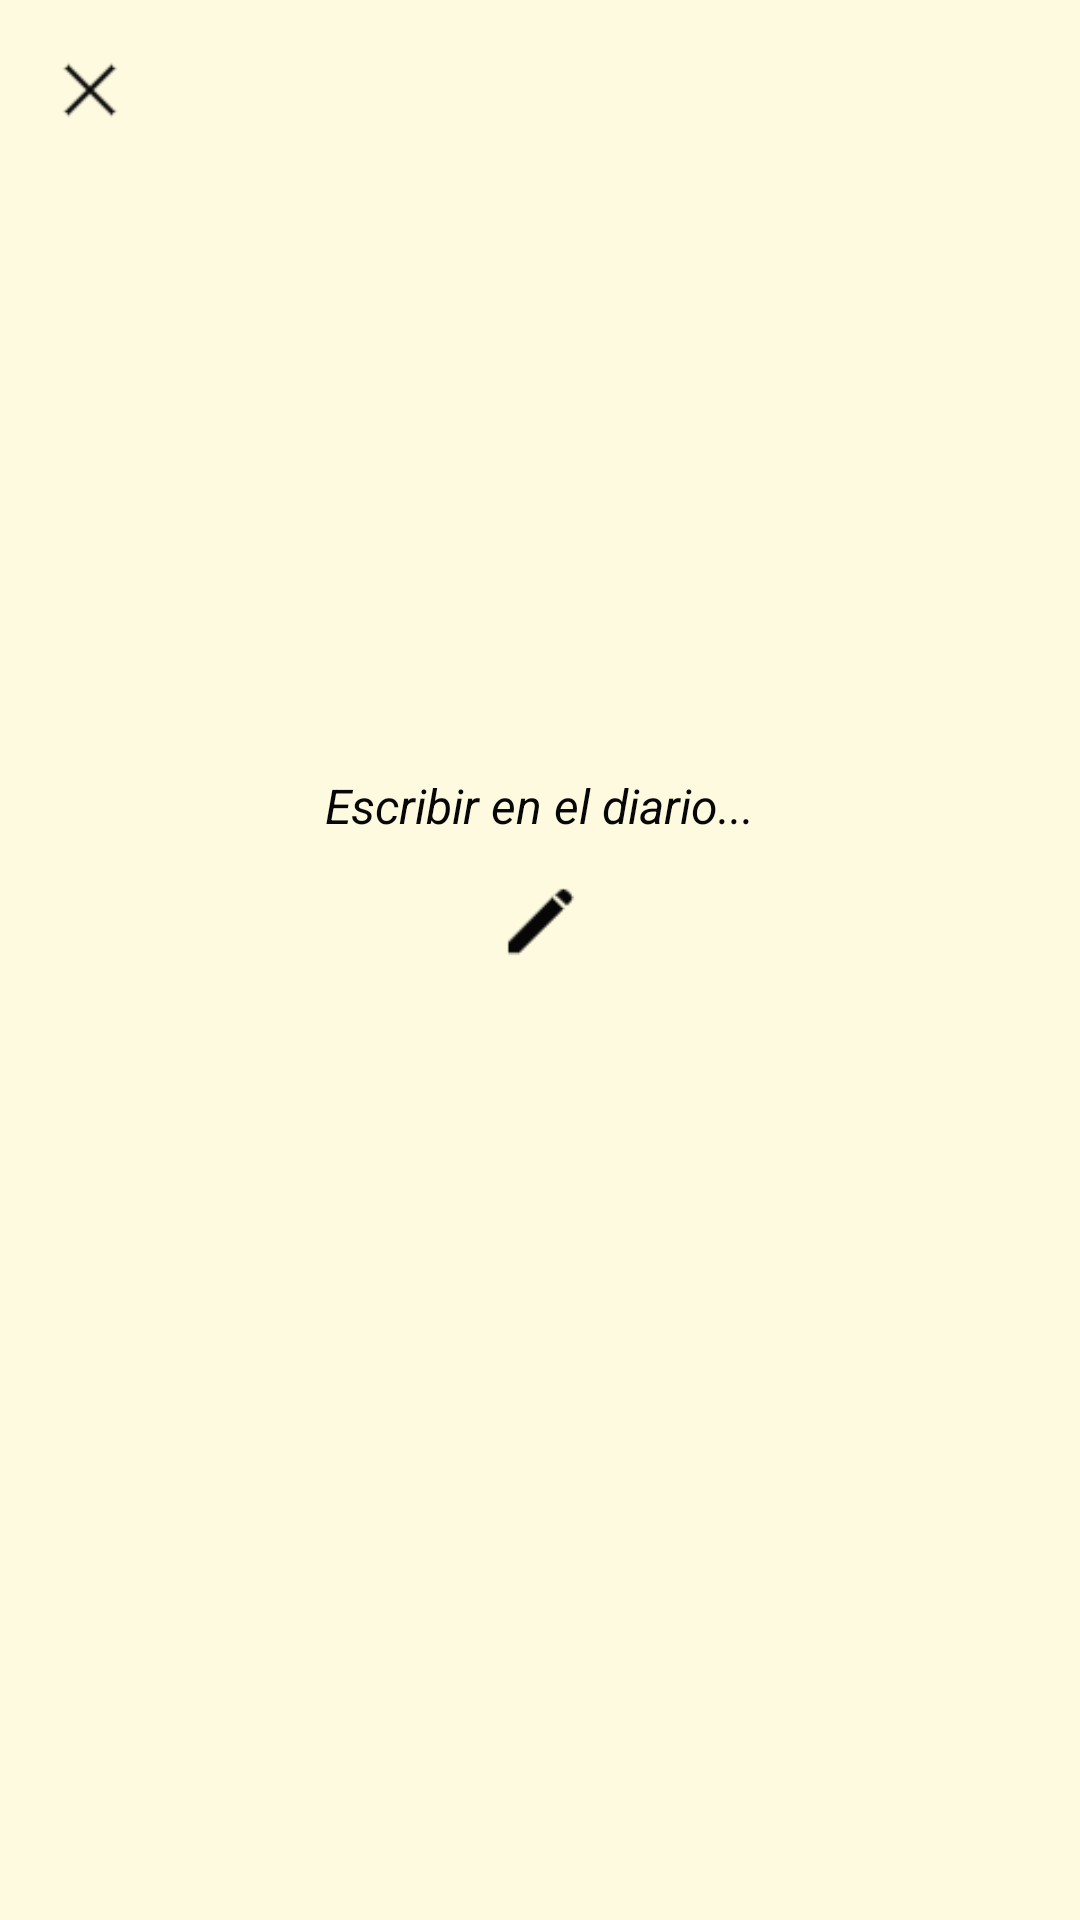

This screen was rendered from an Android layout file. Write that file and the resources it references.
<!-- AndroidManifest.xml: application theme Theme.TFG_SH -->
<!-- res/layout/activity_diario_empty.xml -->
<?xml version="1.0" encoding="utf-8"?>
<androidx.constraintlayout.widget.ConstraintLayout xmlns:android="http://schemas.android.com/apk/res/android"
    xmlns:tools="http://schemas.android.com/tools"
    xmlns:app="http://schemas.android.com/apk/res-auto"
    tools:context=".diario.DiarioActivity"
    android:id="@+id/diarioEmptyLayout"
    android:layout_width="match_parent"
    android:layout_height="match_parent"
    android:background="?attr/background">

    <RelativeLayout
        android:layout_width="0dp"
        android:layout_height="0dp"
        app:layout_constraintBottom_toBottomOf="parent"
        app:layout_constraintEnd_toEndOf="parent"
        app:layout_constraintStart_toStartOf="parent"
        app:layout_constraintTop_toTopOf="parent"
        tools:context=".Diario">

        <View
            android:id="@+id/horizontal_guideline"
            android:layout_width="match_parent"
            android:layout_height="1dp"
            android:layout_centerInParent="true"
            android:layout_marginTop="40dp"
            android:background="@color/transparent" />

        <ImageButton
            android:id="@+id/button_cerrar"
            app:tint="?attr/tint"
            android:scaleY="0.75"
            android:scaleX="0.75"
            android:layout_width="wrap_content"
            android:layout_height="wrap_content"
            android:layout_alignParentStart="true"
            android:layout_alignParentTop="true"
            android:layout_marginStart="10dp"
            android:layout_marginTop="10dp"
            android:layout_marginEnd="10dp"
            android:layout_marginBottom="10dp"
            android:background="@color/transparent"
            android:contentDescription="@string/cerrar"
            app:srcCompat="@drawable/close_icon" />

        <TextView
            android:id="@+id/textView"
            android:layout_width="wrap_content"
            android:layout_height="wrap_content"
            android:layout_above="@+id/horizontal_guideline"
            android:layout_centerInParent="true"
            android:text="Escribir en el diario..."
            android:textColor="?attr/tint"
            android:textSize="16sp"
            android:textStyle="italic" />

        <ImageButton
            android:id="@+id/button_editar"
            android:layout_width="wrap_content"
            android:layout_height="wrap_content"
            android:layout_below="@id/textView"
            android:layout_centerInParent="true"
            android:layout_marginTop="5dp"
            android:background="@color/transparent"
            android:contentDescription="@string/editar"
            android:minWidth="45dp"
            android:minHeight="45dp"
            android:scaleX="0.75"
            android:scaleY="0.75"
            app:srcCompat="@drawable/edit_icon"
            app:tint="?attr/tint"/>

    </RelativeLayout>

</androidx.constraintlayout.widget.ConstraintLayout>
<!-- resources referenced by this layout -->
<resources>
  <color name="transparent">#00FFFFFF</color>
  <!-- drawable close_icon: png bitmap (drawable, 332 bytes) -->
  <!-- drawable edit_icon: png bitmap (drawable, 563 bytes) -->
  <string name="cerrar">Cerrar</string>
  <string name="editar">Editar</string>
  <style name="Theme.TFG_SH" parent="Theme.AppCompat.Light">
          <item name="windowActionBar">false</item>
          <item name="windowNoTitle">true</item>
          
          <item name="background">@color/background</item>
          <item name="colorPrimary">@color/primary</item>
          <item name="colorPrimaryDark">@color/primaryDark</item>
          <item name="colorContainer">@color/colorContainer</item>
          <item name="colorPrimaryVariant">@color/primaryVariant</item>
          <item name="colorOnPrimary">@color/background</item>
          <item name="colorSurface">@color/background</item>
          <item name="textFillColor">@color/negro</item>
          <item name="tint">@color/negro</item>
          
          <item name="colorSecondary">@color/secondary</item>
          <item name="colorSecondaryVariant">@color/secondaryVariant</item>
          
          <item name="android:windowLightNavigationBar">true</item>
          <item name="android:statusBarColor">@color/secondary</item>
          <item name="navigationIconTint">@color/negro</item>
          <item name="navigationIcon">@color/primaryDark</item>
          <item name="android:navigationBarColor">@color/secondary</item>
          <item name="hintTextColor">@color/dark_grey</item>
          
          <item name="android:timePickerDialogTheme">@style/TimePicker</item>
      </style>
  <color name="background">#FEFAE0</color>
  <color name="primary">#CCD5AE</color>
  <color name="primaryDark">#A16931</color>
  <color name="colorContainer">#CCD59D</color>
  <color name="primaryVariant">#DDB791</color>
  <color name="negro">#070707</color>
  <color name="secondary">#D4A373</color>
  <color name="secondaryVariant">#ADC178</color>
  <color name="dark_grey">#373737</color>
  <style name="TimePicker" parent="@style/Theme.AppCompat.Light.Dialog">
          <item name="android:timePickerStyle">@style/TimePickerDialogStyle</item>
          <item name="colorAccent">@color/primaryDark</item>
      </style>
  <style name="TimePickerDialogStyle" parent="@android:style/Widget.Material.Light.TimePicker">
          <item name="colorAccent">@color/primaryDark</item>
          <item name="android:timePickerMode">clock</item>
          <item name="android:headerBackground">@color/primaryDark</item>
          <item name="android:headerTimeTextAppearance">@style/TextAppearance.TimePickerDialogStyle.TimeLabel</item>
          <item name="android:numbersTextColor">@color/primaryDark</item>
          <item name="android:numbersSelectorColor">@color/colorContainer</item>
          <item name="android:numbersBackgroundColor">@color/background</item>
          <item name="android:textColorPrimary">@color/primaryDark</item>
          <item name="android:textColorSecondary">@color/primaryDark</item>
          <item name="android:colorControlHighlight">@color/secondaryVariant</item>
          <item name="android:colorControlActivated">@color/secondaryVariant</item>
          <item name="android:colorControlNormal">@color/primaryDark</item>
      </style>
  <style name="TextAppearance.TimePickerDialogStyle.TimeLabel" parent="@android:style/TextAppearance.Material">
          <item name="android:textSize">16sp</item>
          <item name="android:textColor">@color/background</item>
      </style>
</resources>
